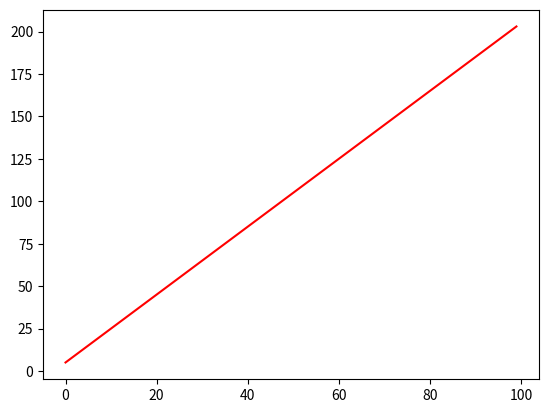

Write Python code to recreate this figure.
import numpy as np
import matplotlib.pyplot as plt

def draw_model(a, b):
  x = np.arange(0, 100)
  y = a * x + b
  plt.plot(x, y, 'r')
  plt.show()

if __name__ == '__main__':
  a = 2
  b = 5
  draw_model(a, b)